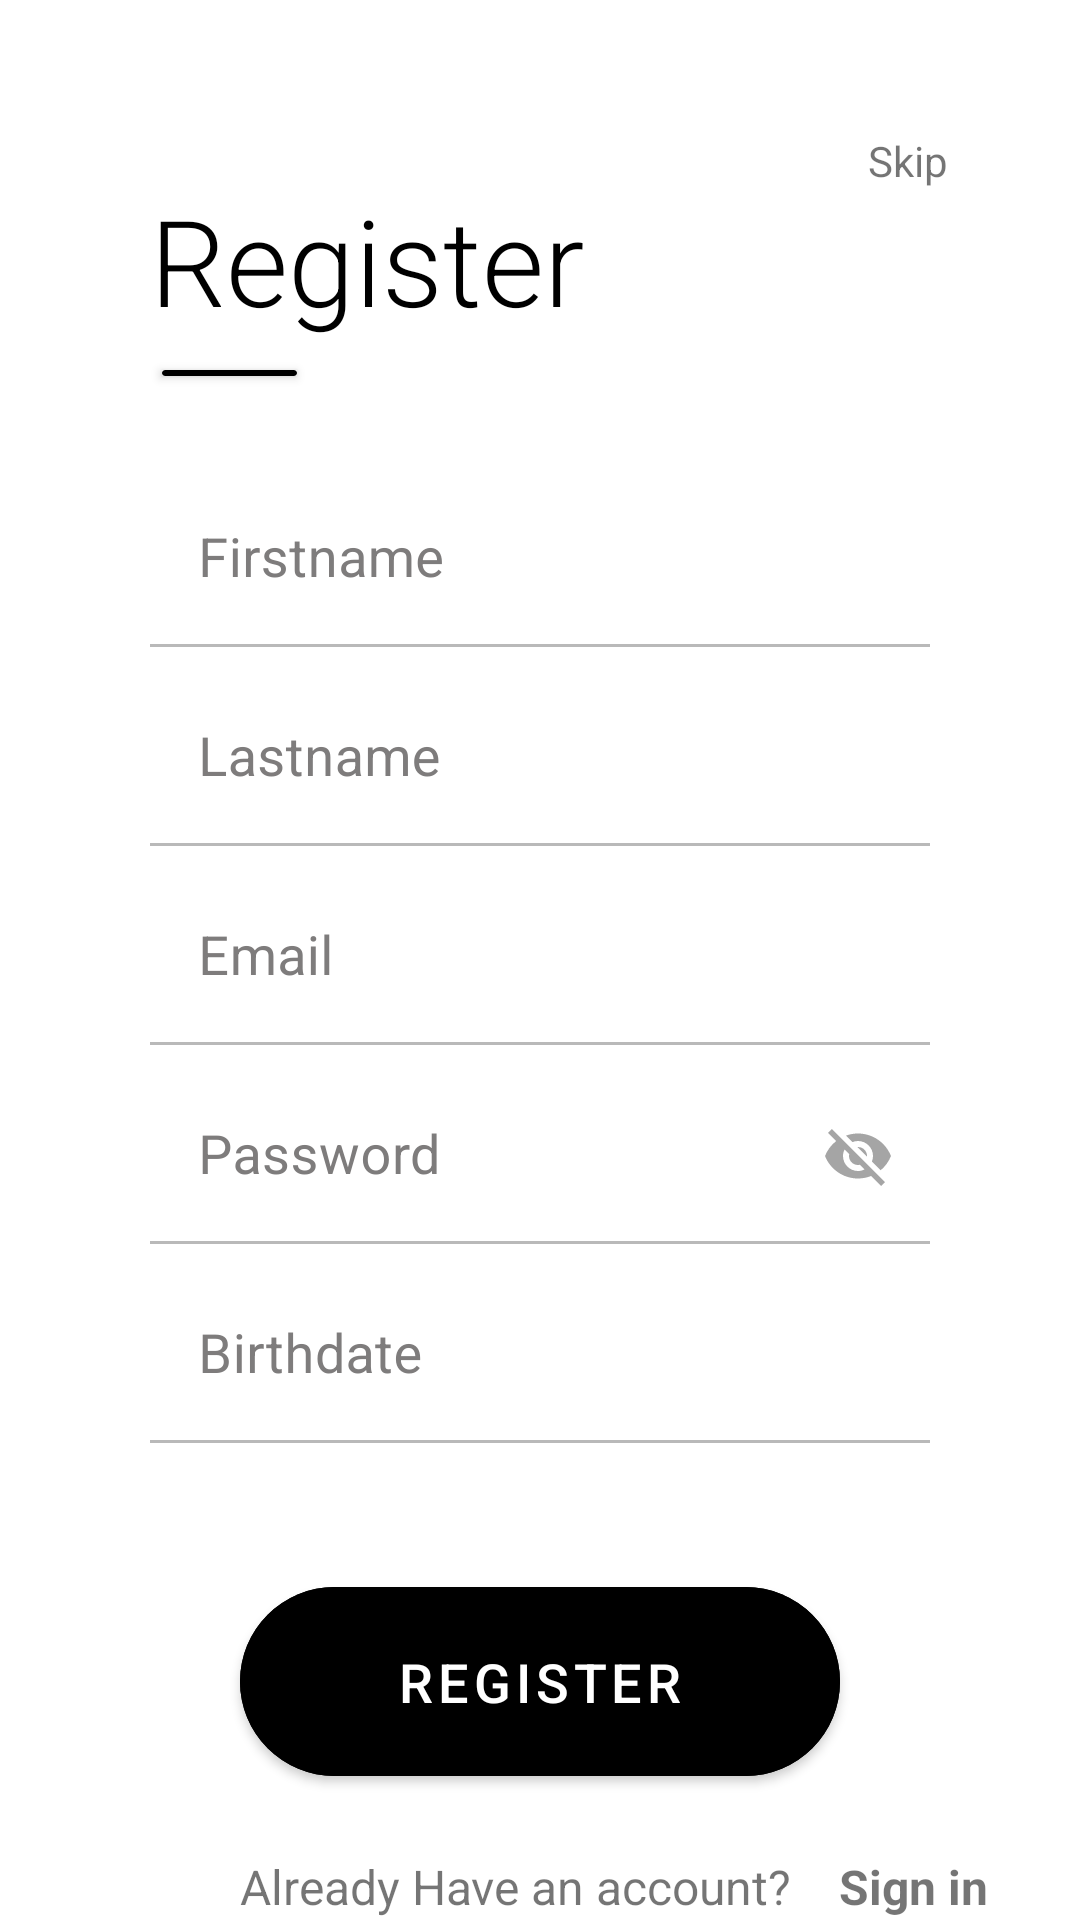

This screen was rendered from an Android layout file. Write that file and the resources it references.
<!-- AndroidManifest.xml: application theme Theme.Vantal -->
<!-- res/layout/fragment_register.xml -->
<?xml version="1.0" encoding="utf-8"?>
<androidx.constraintlayout.widget.ConstraintLayout xmlns:android="http://schemas.android.com/apk/res/android"
    xmlns:app="http://schemas.android.com/apk/res-auto"
    xmlns:tools="http://schemas.android.com/tools"
    android:layout_width="match_parent"
    android:layout_height="match_parent"
    tools:context=".fragments.Register.RegisterFragment">

    <TextView
        android:id="@+id/tv_register"
        android:layout_width="wrap_content"
        android:layout_height="wrap_content"
        android:layout_marginStart="50dp"
        android:layout_marginTop="60dp"
        android:fontFamily="sans-serif-light"
        android:text="@string/register"
        android:textColor="@color/black"
        android:textSize="40sp"
        android:textStyle="normal"
        app:layout_constraintStart_toStartOf="parent"
        app:layout_constraintTop_toTopOf="parent" />

    <TextView
        android:id="@+id/skip"
        android:layout_width="wrap_content"
        android:layout_height="wrap_content"
        android:layout_marginTop="44dp"
        android:layout_marginEnd="44dp"
        android:clickable="true"
        android:text="@string/skip"
        app:layout_constraintEnd_toEndOf="parent"
        app:layout_constraintTop_toTopOf="parent" />

    <androidx.cardview.widget.CardView
        android:id="@+id/cardView"
        android:layout_width="45dp"
        android:layout_height="2dp"
        android:layout_marginStart="54dp"
        android:layout_marginTop="10dp"
        android:background="@color/black"
        app:cardBackgroundColor="@color/black"
        app:cardCornerRadius="120dp"
        app:layout_constraintStart_toStartOf="parent"
        app:layout_constraintTop_toBottomOf="@+id/tv_register" />

    <com.google.android.material.textfield.TextInputLayout
        android:id="@+id/et_firstname"
        android:layout_width="match_parent"
        android:layout_height="wrap_content"
        android:layout_marginStart="50dp"
        android:layout_marginTop="32dp"
        android:layout_marginEnd="50dp"
        android:textColorHint="#7E7C7C"
        app:boxBackgroundColor="@color/white"
        app:boxStrokeWidth="1dp"
        app:boxStrokeWidthFocused="0dp"
        app:endIconCheckable="true"
        app:hintAnimationEnabled="true"
        app:hintEnabled="true"
        app:hintTextAppearance="@style/TextAppearance.AppCompat.Small"
        app:hintTextColor="#A1A1A1"
        app:layout_constraintEnd_toEndOf="parent"
        app:layout_constraintStart_toStartOf="parent"
        app:layout_constraintTop_toBottomOf="@+id/cardView"
        app:placeholderText="@string/firstname">

        <com.google.android.material.textfield.TextInputEditText
            android:id="@+id/firstname_value"
            android:layout_width="match_parent"
            android:layout_height="wrap_content"
            android:hint="@string/firstname"
            android:textCursorDrawable="@drawable/cursor"
            android:textSize="18sp" />
    </com.google.android.material.textfield.TextInputLayout>

    <com.google.android.material.textfield.TextInputLayout
        android:id="@+id/et_lastname"
        android:layout_width="match_parent"
        android:layout_height="wrap_content"
        android:layout_marginStart="50dp"
        android:layout_marginTop="8dp"
        android:layout_marginEnd="50dp"
        android:textColorHint="#7E7C7C"
        app:boxBackgroundColor="@color/white"
        app:boxStrokeWidth="1dp"
        app:boxStrokeWidthFocused="0dp"
        app:endIconCheckable="true"
        app:hintAnimationEnabled="true"
        app:hintEnabled="true"
        app:hintTextAppearance="@style/TextAppearance.AppCompat.Small"
        app:hintTextColor="#A1A1A1"
        app:layout_constraintStart_toStartOf="parent"
        app:layout_constraintTop_toBottomOf="@+id/et_firstname">

        <com.google.android.material.textfield.TextInputEditText
            android:id="@+id/lastname_value"
            android:layout_width="match_parent"
            android:layout_height="wrap_content"
            android:hint="@string/lastname"
            android:textCursorDrawable="@drawable/cursor"
            android:textSize="18sp" />
    </com.google.android.material.textfield.TextInputLayout>

    <com.google.android.material.textfield.TextInputLayout
        android:id="@+id/et_email"
        android:layout_width="match_parent"
        android:layout_height="wrap_content"
        android:layout_marginStart="50dp"
        android:layout_marginTop="8dp"
        android:layout_marginEnd="50dp"
        android:textColorHint="#7E7C7C"
        app:boxBackgroundColor="@color/white"
        app:boxStrokeWidth="1dp"
        app:boxStrokeWidthFocused="0dp"
        app:endIconCheckable="true"
        app:hintAnimationEnabled="true"
        app:hintEnabled="true"
        app:hintTextAppearance="@style/TextAppearance.AppCompat.Small"
        app:hintTextColor="#A1A1A1"
        app:layout_constraintStart_toStartOf="parent"
        app:layout_constraintTop_toBottomOf="@+id/et_lastname">

        <com.google.android.material.textfield.TextInputEditText
            android:id="@+id/email_value"
            android:layout_width="match_parent"
            android:layout_height="wrap_content"
            android:hint="@string/email"
            android:textCursorDrawable="@drawable/cursor"
            android:textSize="18sp" />
    </com.google.android.material.textfield.TextInputLayout>

    <com.google.android.material.textfield.TextInputLayout
        android:id="@+id/et_password"
        android:layout_width="match_parent"
        android:layout_height="wrap_content"
        android:layout_marginStart="50dp"
        android:layout_marginTop="8dp"
        android:layout_marginEnd="50dp"
        android:textColorHint="#7E7C7C"
        app:boxBackgroundColor="@color/white"
        app:boxStrokeWidth="1dp"
        app:boxStrokeWidthFocused="0dp"
        app:endIconCheckable="true"
        app:endIconMode="password_toggle"
        app:hintAnimationEnabled="true"
        app:hintEnabled="true"
        app:hintTextAppearance="@style/TextAppearance.AppCompat.Small"
        app:hintTextColor="#A1A1A1"
        app:layout_constraintEnd_toEndOf="parent"
        app:layout_constraintStart_toStartOf="parent"
        app:layout_constraintTop_toBottomOf="@+id/et_email">

        <com.google.android.material.textfield.TextInputEditText
            android:id="@+id/password_value"
            android:layout_width="match_parent"
            android:layout_height="wrap_content"
            android:hint="@string/password"
            android:textCursorDrawable="@drawable/cursor"
            android:textSize="18sp" />
    </com.google.android.material.textfield.TextInputLayout>

    <com.google.android.material.textfield.TextInputLayout
        android:id="@+id/et_birthdate"
        android:layout_width="match_parent"
        android:layout_height="wrap_content"
        android:layout_marginStart="50dp"
        android:layout_marginTop="8dp"
        android:layout_marginEnd="50dp"
        android:textColorHint="#7E7C7C"
        app:boxBackgroundColor="@color/white"
        app:boxStrokeWidth="1dp"
        app:boxStrokeWidthFocused="0dp"
        app:endIconCheckable="true"
        app:hintAnimationEnabled="true"
        app:hintEnabled="true"
        app:hintTextAppearance="@style/TextAppearance.AppCompat.Small"
        app:hintTextColor="#A1A1A1"
        app:endIconMode="custom"
        app:endIconDrawable="@drawable/ic_calendar"
        app:layout_constraintEnd_toEndOf="parent"
        app:layout_constraintStart_toStartOf="parent"
        app:layout_constraintTop_toBottomOf="@+id/et_password">

        <com.google.android.material.textfield.TextInputEditText
            android:id="@+id/birthdate_value"
            android:layout_width="match_parent"
            android:layout_height="wrap_content"
            android:hint="@string/birthdate"
            android:textCursorDrawable="@drawable/cursor"
            android:textSize="18sp"/>
    </com.google.android.material.textfield.TextInputLayout>

    <com.google.android.material.button.MaterialButton
        android:id="@+id/register_btn"
        android:layout_width="match_parent"
        android:layout_height="75dp"
        android:layout_marginStart="80dp"
        android:layout_marginTop="40dp"
        android:layout_marginEnd="80dp"
        android:backgroundTint="@color/black"
        android:elevation="100dp"
        android:shadowColor="@color/black"
        android:text="@string/register"
        android:textSize="18dp"
        app:cornerRadius="50dp"
        app:layout_constraintBottom_toBottomOf="parent"
        app:layout_constraintEnd_toEndOf="parent"
        app:layout_constraintHorizontal_bias="0.0"
        app:layout_constraintStart_toStartOf="parent"
        app:layout_constraintTop_toBottomOf="@+id/et_birthdate"
        app:layout_constraintVertical_bias="0.049" />

    <TextView
        android:id="@+id/tv_already_account"
        android:layout_width="wrap_content"
        android:layout_height="wrap_content"
        android:layout_marginStart="80dp"
        android:layout_marginTop="20dp"
        android:text="@string/already_account"
        android:textSize="16sp"
        app:layout_constraintStart_toStartOf="parent"
        app:layout_constraintTop_toBottomOf="@+id/register_btn" />

    <TextView
        android:id="@+id/tv_sign_in"
        android:layout_width="wrap_content"
        android:layout_height="wrap_content"
        android:layout_marginStart="16dp"
        android:layout_marginTop="20dp"
        android:text="@string/sign_in"
        android:textSize="16sp"
        android:textStyle="bold"
        app:layout_constraintStart_toEndOf="@+id/tv_already_account"
        app:layout_constraintTop_toBottomOf="@+id/register_btn" />


</androidx.constraintlayout.widget.ConstraintLayout>
<!-- resources referenced by this layout -->
<resources>
  <color name="black">#FF000000</color>
  <color name="white">#FFFFFFFF</color>
  <!-- drawable cursor (drawable) -->
  <?xml version="1.0" encoding="utf-8"?>
  <shape xmlns:android="http://schemas.android.com/apk/res/android" android:shape="rectangle">
      <size android:width="1.5dp"/>
      <solid android:color="@color/black"/>
  </shape>
  <string name="already_account">Already Have an account?</string>
  <string name="birthdate">Birthdate</string>
  <string name="email">Email</string>
  <string name="firstname">Firstname</string>
  <string name="lastname">Lastname</string>
  <string name="password">Password</string>
  <string name="register">Register</string>
  <string name="sign_in">Sign in</string>
  <string name="skip">Skip</string>
  <style name="Theme.Vantal" parent="Theme.MaterialComponents.DayNight.DarkActionBar">
          
          <item name="colorPrimary">@color/cursor</item>
          <item name="colorOnSurface">@color/label</item> // Normal State
          <item name="colorPrimaryVariant">@color/purple_700</item>
          <item name="colorOnPrimary">@color/white</item>
          
          <item name="colorSecondary">@color/teal_700</item>
          <item name="colorSecondaryVariant">@color/teal_700</item>
          <item name="colorOnSecondary">@color/black</item>
          
          <item name="android:statusBarColor" tools:targetApi="l">?attr/colorOnPrimary</item>
          <item name="android:windowLightStatusBar">true</item>
          
      </style>
  <color name="cursor">#DA4111</color>
  <color name="label">#595858</color>
  <color name="purple_700">#FF3700B3</color>
  <color name="teal_700">#FF018786</color>
</resources>
